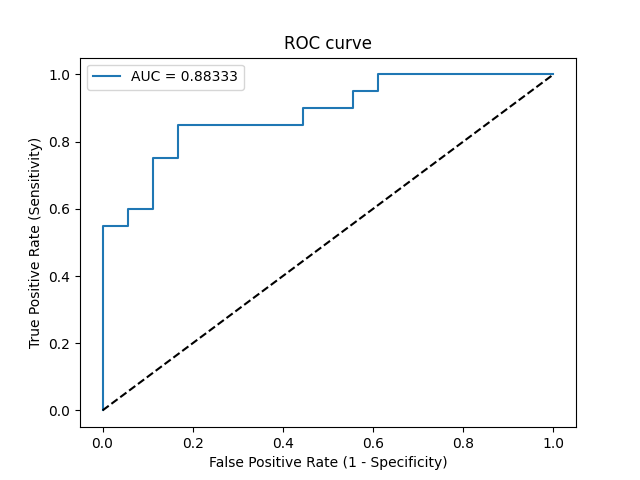

The file beside this chart, header and first rows:
Threshold, Sensitivity, Specificity, NPV, PPV
inf, 0.0, 1.0, 0.4737, 0
0.9682, 0.05, 1.0, 0.4865, 1.0
0.7868, 0.55, 1.0, 0.6667, 1.0
0.7772, 0.55, 0.9444, 0.6538, 0.9167
0.7716, 0.6, 0.9444, 0.68, 0.9231
0.7551, 0.6, 0.8889, 0.6667, 0.8571
0.6832, 0.75, 0.8889, 0.7619, 0.8824
0.6829, 0.75, 0.8333, 0.75, 0.8333
0.645, 0.85, 0.8333, 0.8333, 0.85
0.6092, 0.85, 0.5556, 0.7692, 0.68
0.5844, 0.9, 0.5556, 0.8333, 0.6923
0.5586, 0.9, 0.4444, 0.8, 0.6429
0.557, 0.95, 0.4444, 0.8889, 0.6552
0.5462, 0.95, 0.3889, 0.875, 0.6333
0.5447, 1.0, 0.3889, 1.0, 0.6452
0.4572, 1.0, 0.0, 0, 0.5263
